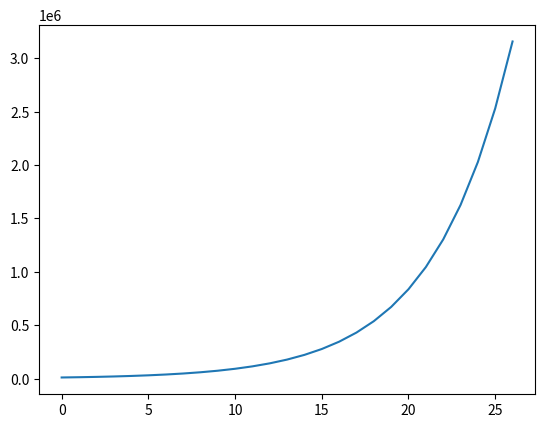

Here is the Python script that generated this plot:
import matplotlib.pyplot as plt

totals = [10000, 12477.540969848633, 15568.895428231146, 19426.153056104318, 24239.073643298703, 30244.388997930044, 37737.556677559012, 47087.235941295949, 58753.319627624616, 73309.660257122363, 91472.42893439281, 114135.0434422291, 142412.46806458675, 177695.65560486843, 221720.27046765736, 276652.24370503193, 345193.97052300838, 430717.60247783572, 537429.90986291459, 670581.01254003495, 836720.60545451706, 1044021.5634875293, 1302682.0587250385, 1625426.8758428432, 2028133.0436822139, 2530611.072712563, 3157581.8422141001]
plt.plot(totals)
plt.show()